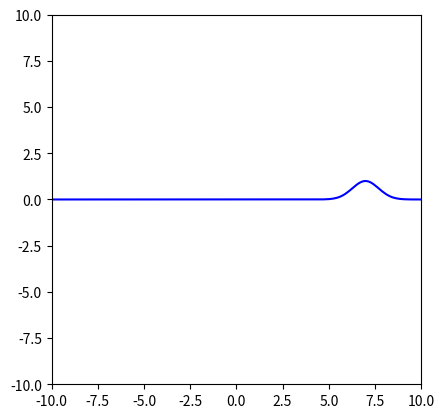

Reproduce this figure in Python.
import numpy as np
import matplotlib.pyplot as plt
import matplotlib.animation as animation


# Lax-Wendroff
class Exercise7ii():
    def __init__(self):

        self.numpoints = 201
        self.xmin = -10
        self.xmax = 10
        self.tmax = 10

        self.t = 0
        self.dx = (self.xmax - self.xmin) / (self.numpoints - 1)
        self.dt = .008

        self.v = 1

        #Plots as u as a function of x
        self.x = np.linspace(self.xmin, self.xmax, self.numpoints)
        self.u = np.exp(-(self.x - 7)**2) #t = 0

        self.r = self.v * -2 * (self.x - 7) * np.exp(-(self.x - 7)**2)
        self.s = 1 * self.r

        self.alpha = self.v * self.dt / self.dx

    def step(self):
        # Uj = self.u[1:-1]
        # Uj+1 = self.u[2:]
        # Uj-1 = self.u[0:-2]
        # Enforce boundary conditions
        self.u[0] = 0
        self.u[-1] = 0
        self.r[0] = 0
        self.r[-1] = 0
        self.s[0] = 0
        self.s[-1] = 0

        self.u += .5 * self.s * self.dt

        LargeSum_r = .5*(self.s[2:] - self.s[0:-2]) + .5*self.alpha*(self.r[2:] - 2*self.r[1:-1] + self.r[0:-2])
        LargeSum_s = .5*(self.r[2:] - self.r[0:-2]) + .5*self.alpha*(self.s[2:] - 2*self.s[1:-1] + self.s[0:-2])

        self.r[1:-1] = self.r[1:-1] + self.alpha * LargeSum_r
        self.s[1:-1] = self.s[1:-1] + self.alpha * LargeSum_s

        self.u += .5 * self.s * self.dt
        self.t += self.dt

        if self.t >= self.tmax:
            return True

#------------
wave = Exercise7ii()
#-----------

fig = plt.figure()
ax = fig.add_subplot(111, aspect='equal', autoscale_on=False,
                     xlim=(-10, 10), ylim=(-10,10))

parts, = ax.plot([], [], 'b-')
parts.set_data([], [])

def animate(i):
    temp = wave.step()
    parts.set_data(wave.x, wave.u)
    return parts,

ani = animation.FuncAnimation(fig, animate, frames=600,
                          interval=5, blit=True)

plt.show()
